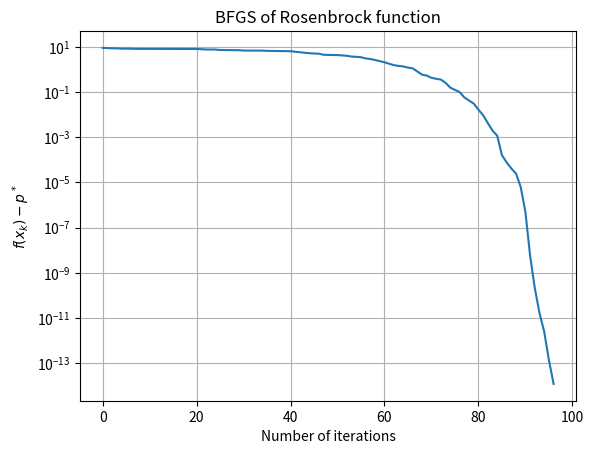

Recreate this plot in Python.
import numpy as np
import math
import matplotlib.pyplot as plt

ALPHA_0 = 1
SIGMA = 0.25
BETA = 0.5
EPSILON = pow(10, -5)


def armijo_line_search(x, fun, direction):
    '''
    Run an Armijo line search and return the step size
    :param x: The starting point, a vector
    :param fun: A function that returns two values, the value of f(x) and gradient of f(x)
    :param direction: A direction vector. Must be nonzero
    :return: Step size for the given direction from the given x
    '''

    assert isinstance(x, np.ndarray)
    assert isinstance(direction, np.ndarray)

    fun_x, grad_x = fun(x)
    alpha_k = ALPHA_0

    while True:
        left_side, dummy = fun(x + alpha_k * direction)
        right_side = fun_x + SIGMA * alpha_k * np.transpose(direction).dot(grad_x)
        if left_side <= right_side:
            # return min(alpha_k, pow(10, -5))
            return alpha_k

        alpha_k *= BETA


def BFGS(fun, x_0):
    '''
    Find the local minimum of fun via BFGS method, starting from point x_0
    :param fun: Target function to minimize. Should be of the form
                f(x), grad(f(x)) = fun(x)
                where x is a vector

    :param x_0:
    :return:
        x - local solution to the problem, a vector of the same size as x_0
        m - vector with values fun(x_k), for each iteration k
    '''
    assert isinstance(x_0, np.ndarray)

    x_len = len(x_0)

    m = []
    nI = np.identity(x_len)
    B_k = nI
    x_k = x_0

    while True:
        print("x_k =", x_k)
        f_val, f_grad = fun(x_k)
        m.append(f_val)
        if np.linalg.norm(f_grad) < EPSILON:
            break
        # 1. Compute approx Newton direction
        direction = -np.dot(B_k, f_grad)

        # Normalize the direction
        dir_size = np.linalg.norm(direction)
        if dir_size == 0:
            raise FloatingPointError()
        assert dir_size > 0
        direction = direction / dir_size
        assert abs(np.linalg.norm(direction) - 1) < 0.0000001  # Turns out not to be zero for rounding errors

        # 2. Inexact line search - Armijo method
        s_k = armijo_line_search(x_k, fun, direction) * direction
        x_k = x_k + s_k
        # 3. Compute next gradient
        dummy, g_next_x = fun(x_k)
        # 4. Update approximate inverse Hessian

        # Experiment
        old_dir_der = np.dot(f_grad, direction)
        dummy, new_f_grad = fun(x_k)
        new_dir_der = np.dot(direction, new_f_grad)

        if new_dir_der >= 0 or new_dir_der <= old_dir_der:
            y_k = g_next_x - f_grad
            s_k = s_k.reshape(len(s_k), 1)
            y_k = y_k.reshape(len(y_k), 1)
            sty = np.dot(np.transpose(s_k), y_k)  # S_k^T*Y_k, should be a scalar
            assert sty.shape == (1, 1)
            if sty == 0:
                continue
            ytby = np.dot(np.dot(np.transpose(y_k), B_k), y_k) # y_k^t * B_k * y_k, scalar
            assert ytby.shape == (1, 1)
            skskt = np.dot(s_k, np.transpose(s_k))  # s_k*s_k^t
            assert skskt.shape == (len(s_k), len(s_k))
            assert skskt.shape == B_k.shape

            second_additive = (sty + ytby) * skskt / (sty ** 2)
            assert second_additive.shape == B_k.shape

            byst = np.dot(np.dot(B_k, y_k), np.transpose(s_k))  # B_k*y_k*s_k^t
            assert byst.shape == B_k.shape
            sytb = np.dot(np.dot(s_k, np.transpose(y_k)), B_k)
            assert sytb.shape == B_k.shape
            third_additive = (byst + sytb) / sty
            assert third_additive.shape == B_k.shape

            new_B = B_k + second_additive - third_additive
            assert new_B.shape == B_k.shape

            B_k = new_B

    return fun(x_k), m


def rosenbrock(x):
    '''
    :param x: A vector
    :return: (rosenbrock value of x, gradient of rosenbrock function at point x)
    '''
    assert isinstance(x, np.ndarray)

    scalar_ret_value = 0

    for i in range(0, len(x)-1):
        try:
            scalar_ret_value += (1-x[i])**2 + 100 * (x[i+1] - x[i]**2) ** 2
        except FloatingPointError:
            print("i =", i, "x=", x, "scalar =", scalar_ret_value)

    gradients = np.zeros(len(x))
    for i in range(0, len(x)-1):
        gradients[i] += -2*(1-x[i]) - 400 * (x[i+1]-x[i]**2)*x[i]
    for i in range(1, len(x)):
        gradients[i] += 200*(x[i] - x[i-1] ** 2)

    return scalar_ret_value, gradients


def main():
    # np.seterr(all='raise')
    scalar, grads = rosenbrock(np.asarray([1, 1]))
    assert scalar == 0
    for val in grads:
        assert val == 0

    x0 = np.zeros(10)
    scalar, points = BFGS(rosenbrock, x0)
    plt.figure()
    plt.plot(points)
    plt.semilogy()
    plt.xlabel('Number of iterations')
    plt.ylabel('$f(x_k)-p^*$')
    plt.grid()
    plt.title('BFGS of Rosenbrock function')
    plt.show()
    print('success')


if __name__ == "__main__":
    main()
